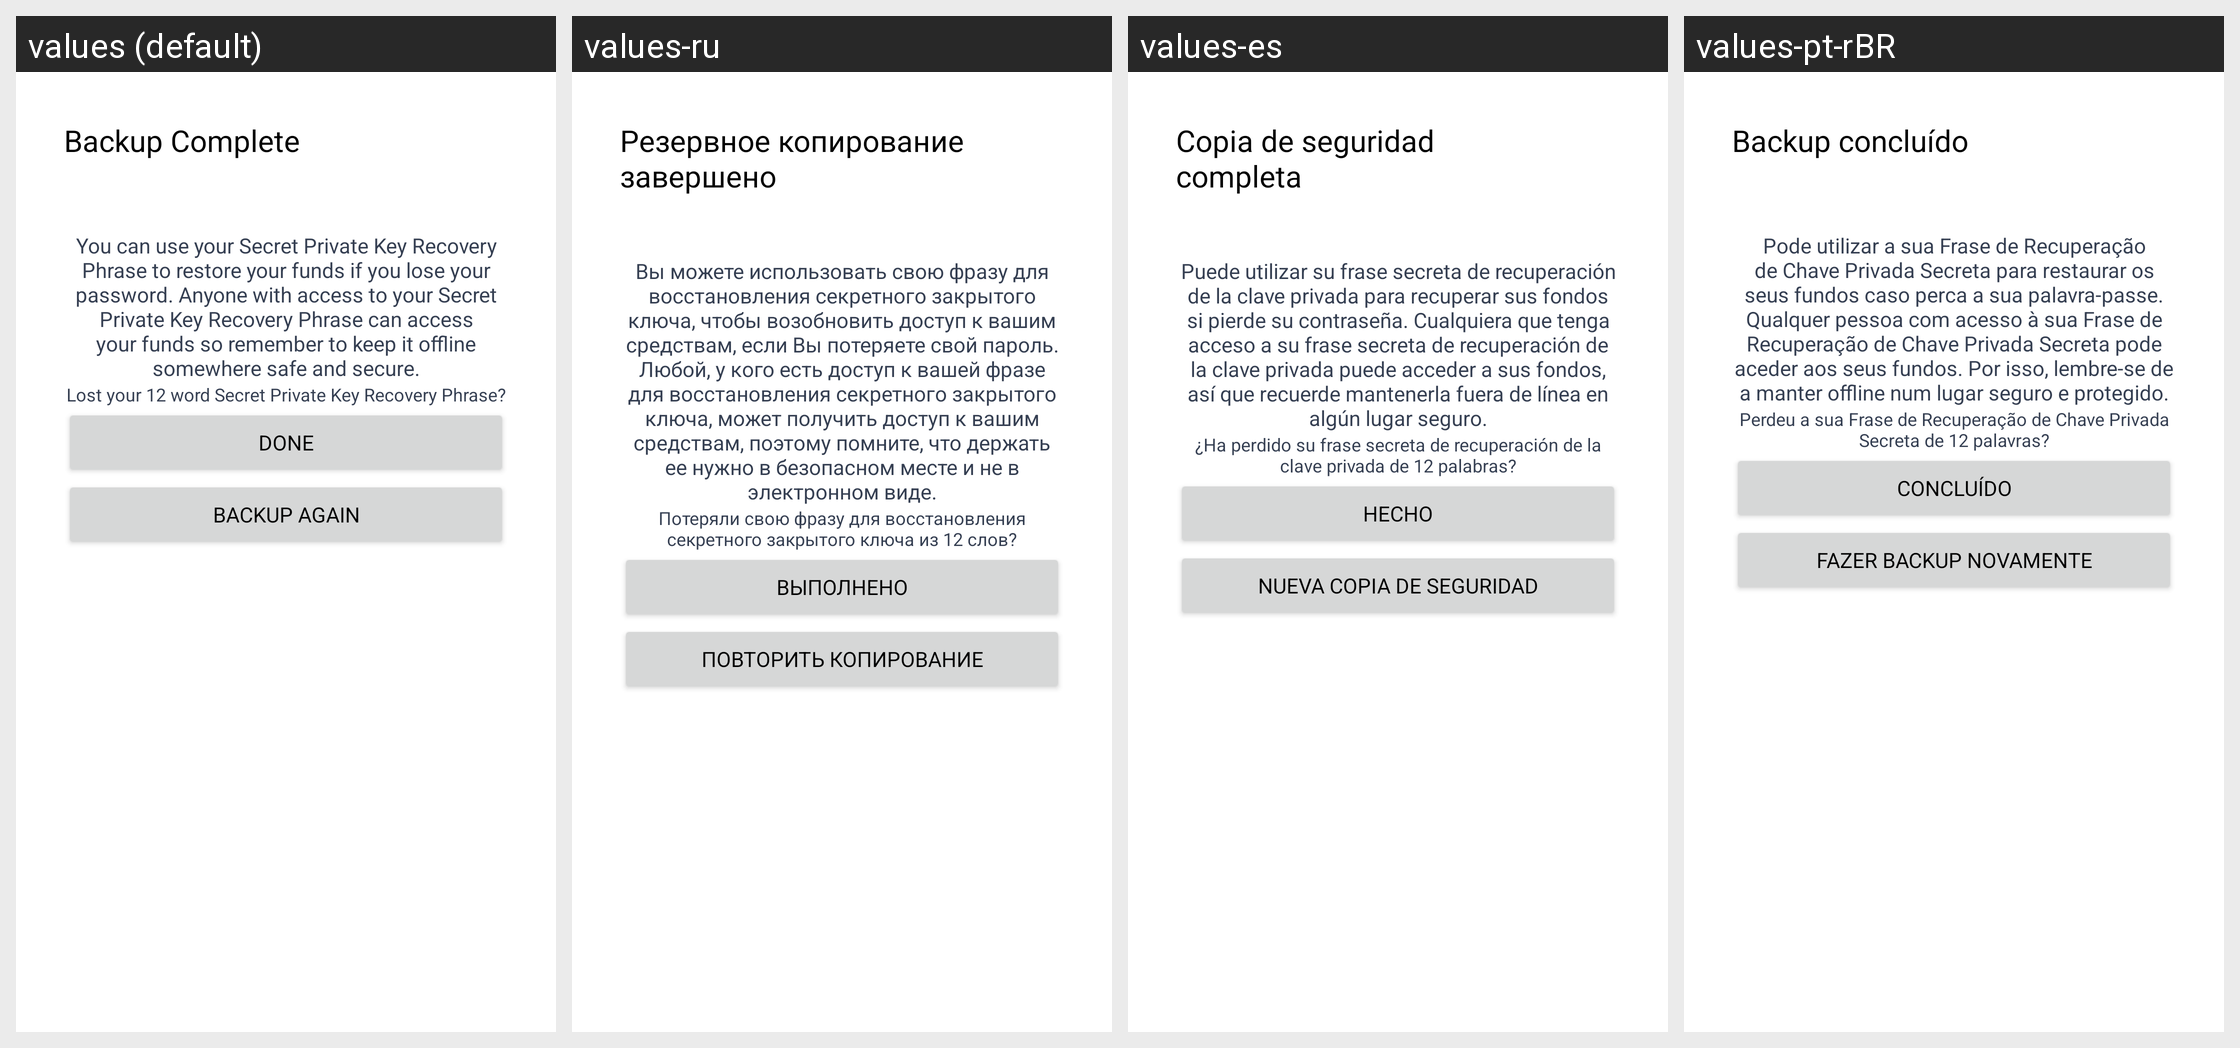

Locale-by-locale string values for the Android screen shown in this grid:
Android screen res/layout/fragment_backup_complete.xml rendered under 4 locales, left to right: values (default), values-ru, values-es, values-pt-rBR. Device: Nexus 5 (rendered at 1080×1920; each locale shown at half size, 540×960, under a caption strip naming it); theme AppTheme.
Other locales in the repository, not shown: values-fr, values-pt, values-tr.
Strings drawn on this screen, with the default value and each locale's value (text and hints the layout hard-codes, and strings that could not be matched under every locale, appear in the picture but are not listed):

done
  values: Done
  values-ru: Выполнено
  values-es: Hecho
  values-pt-rBR: Concluído

backup_again
  values: Backup again
  values-ru: Повторить копирование
  values-es: Nueva copia de seguridad
  values-pt-rBR: Fazer backup novamente
